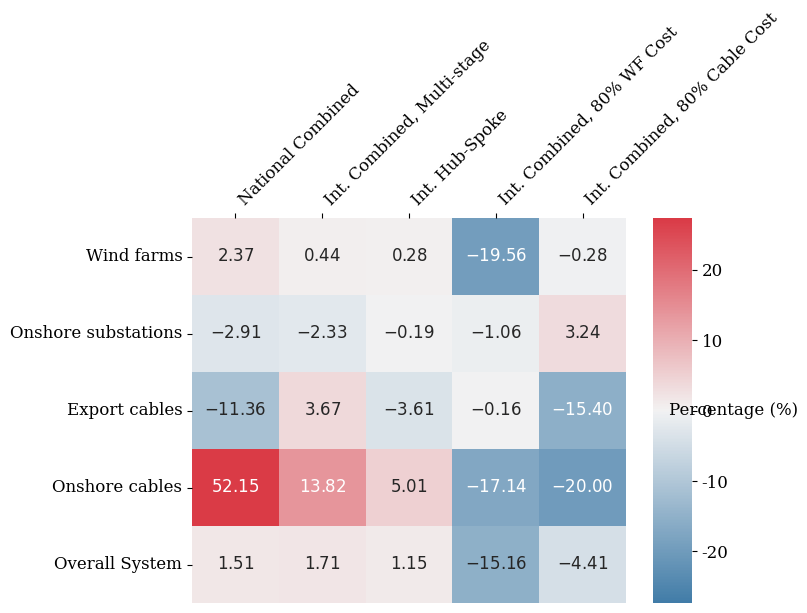

Here is the Python script that generated this plot:
import numpy as np
import matplotlib.pyplot as plt
import seaborn as sns

# Define font parameters
font = {'family': 'serif',
        'weight': 'normal',
        'size': 12}

# Set font
plt.rc('font', **font)

def plot_heatmap(num_std_dev=1):
    """
    Plots an adjusted heatmap where positive values are in red and negative values are in blue.
    The "Energy Hubs" component is excluded from the heatmap.
    
    """
    num_std_dev=2
    
    data = np.array([
        [2.37, 0, -2.91, -11.36, 52.15, 1.51],
        [0.44, 0, -2.33, 3.67, 13.82, 1.71],
        [0.28, 0, -0.19, -3.61, 5.01, 1.15],
        [-19.56, 0, -1.06, -0.16, -17.14, -15.16],
        [-0.28, 0, 3.24, -15.40, -20.00, -4.41]
    ])

    components = ["Wind farms", "Energy Hubs", "Onshore substations", "Export cables", "Onshore cables", "Overall System"]
    labels = [
        "National Combined", "Int. Combined, Multi-stage", "Int. Hub-Spoke",
        "Int. Combined, 80% WF Cost", "Int. Combined, 80% Cable Cost"
    ]
    
    # Exclude the "Energy Hubs" component
    exclude_index = components.index("Energy Hubs") if "Energy Hubs" in components else None
    if exclude_index is not None:
        data_filtered = np.delete(data, exclude_index, axis=1)
        components_filtered = [comp for i, comp in enumerate(components) if i != exclude_index]
    else:
        data_filtered = data
        components_filtered = components

    # Calculate the standard deviation of the data
    std_dev = np.std(data_filtered)
    
    # Set the normalization range for the color map based on standard deviation
    norm = plt.Normalize(vmin=-num_std_dev*std_dev, vmax=num_std_dev*std_dev)
    
    # Create the plot
    fig, ax = plt.subplots(figsize=(7, 5))  # Adjusted figure size for better colorbar width
    
    # Create a diverging color map with red for positive and blue for negative values
    cmap = sns.diverging_palette(240, 10, as_cmap=True, center="light")
    
    # Plot the heatmap
    heatmap = sns.heatmap(data_filtered.T, annot=True, cmap=cmap, fmt=".2f", xticklabels=labels, yticklabels=components_filtered, 
                        ax=ax, norm=norm, cbar_kws={"shrink": 1, "aspect": 10})

    # Adjust the position of the x-axis labels
    ax.xaxis.set_label_position('top')
    ax.xaxis.tick_top()
    plt.xticks(rotation=45, ha='left')

    # Bold the "Overall System" label
    for label in ax.get_xticklabels():
        if label.get_text() == "Overall System":
            label.set_fontweight('bold')
            label.set_fontsize(12)  # Optional: Adjust font size if needed

    # Bold the last row of values
    num_columns = len(labels)
    num_rows = len(components_filtered)
    last_row_start = num_columns * (num_rows - 1)
    for i, text in enumerate(ax.texts):
        if i >= last_row_start:  # Check if it's in the last row
            text.set_fontweight('bold')

    # Format the annotations in math format
    for text in ax.texts:
        text.set_text(f"${text.get_text()}$")  # Wrap the text in math format

    # Add the unit (%) to the color bar
    cbar = heatmap.collections[0].colorbar
    cbar.set_label('Percentage (%)', rotation=0, ha='right', va='center', labelpad=50)
    
    # Optional: Customize the font properties of the color bar label
    cbar.ax.yaxis.label.set_size(12)  # Adjust label size
    cbar.ax.yaxis.label.set_fontweight('normal')  # Make the label bold

    # Show the plot
    plt.show()

# Call the function
plot_heatmap()


def plot_grouped_bar_chart():
    # Data for each component in the specified order
    components = ["Onshore substations", "Energy Hubs", "Onshore cables", "Export cables", "Wind farms", "Overall System"]

    # Costs for each configuration (reordered accordingly)
    onshore_substations = [111, 114, 111, 114, 113, 118]
    energy_hubs = [0, 0, 0, 431, 0, 0]
    onshore_cables = [1868, 1228, 1398, 1289, 1017, 982]
    export_cables = [5496, 6200, 6427, 5976, 6190, 5245]
    wind_farms = [21454, 20957, 21049, 21016, 13486, 20898]
    overall_system = [28928, 28499, 28986, 28827, 20806, 27243]

    # Combine data into a single array for easier plotting
    data_reordered = np.array([
        onshore_substations,
        energy_hubs,
        onshore_cables,
        export_cables,
        wind_farms,
        overall_system
    ]).T

    # Labels for the configurations
    labels = [
        "National Combined", "Int. Combined", "Int. Combined, Multi-stage",
        "Int. Hub & Spoke", "Int. Combined, 80% WF Cost", "Int. Combined, 80% Cable Cost"
    ]

    # Number of configurations
    n_configurations = len(labels)

    # Create the bar positions
    bar_width = 0.15
    index = np.arange(n_configurations)

    # Create the plot
    fig, ax = plt.subplots(figsize=(14, 8))

    # Plot bars for each component in the specified order
    for i in range(len(components)):
        ax.bar(index + i * bar_width, data_reordered[:, i], bar_width, label=components[i])

    # Adding labels and title
    ax.set_xlabel('Network Configuration')
    ax.set_ylabel('Cost (M EUR)')
    ax.set_title('Component Costs by Network Configuration (Grouped Bar Chart)')
    ax.set_xticks(index + bar_width * 2.5)
    ax.set_xticklabels(labels)
    ax.legend(title="Components")

    plt.xticks(rotation=45, ha='right')
    plt.tight_layout()
    plt.show()




#plot_grouped_bar_chart()